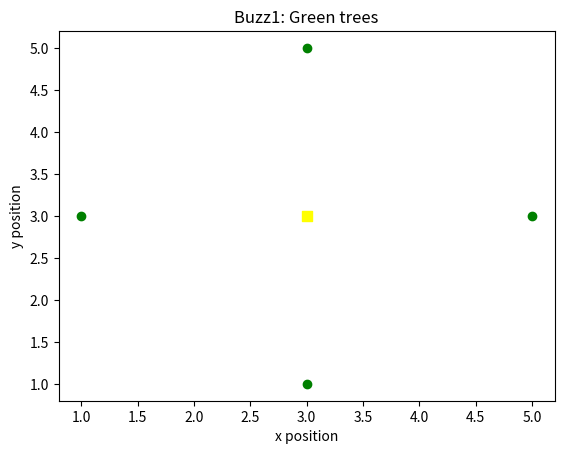

Source code (Python):
#
# [redacted]
# [redacted]
#
# buzz0.py - plot trees for the bees
#
import numpy as np
import matplotlib.pyplot as plt

treeX = np.array([3,3,1,5])
treeY = np.array([1,5,3,3])

plt.scatter(treeX, treeY, color="green")
plt.scatter(3, 3, color="yellow", marker=",", s=50)

plt.title("Buzz1: Green trees")
plt.xlabel("x position")
plt.ylabel("y position")

plt.show()
